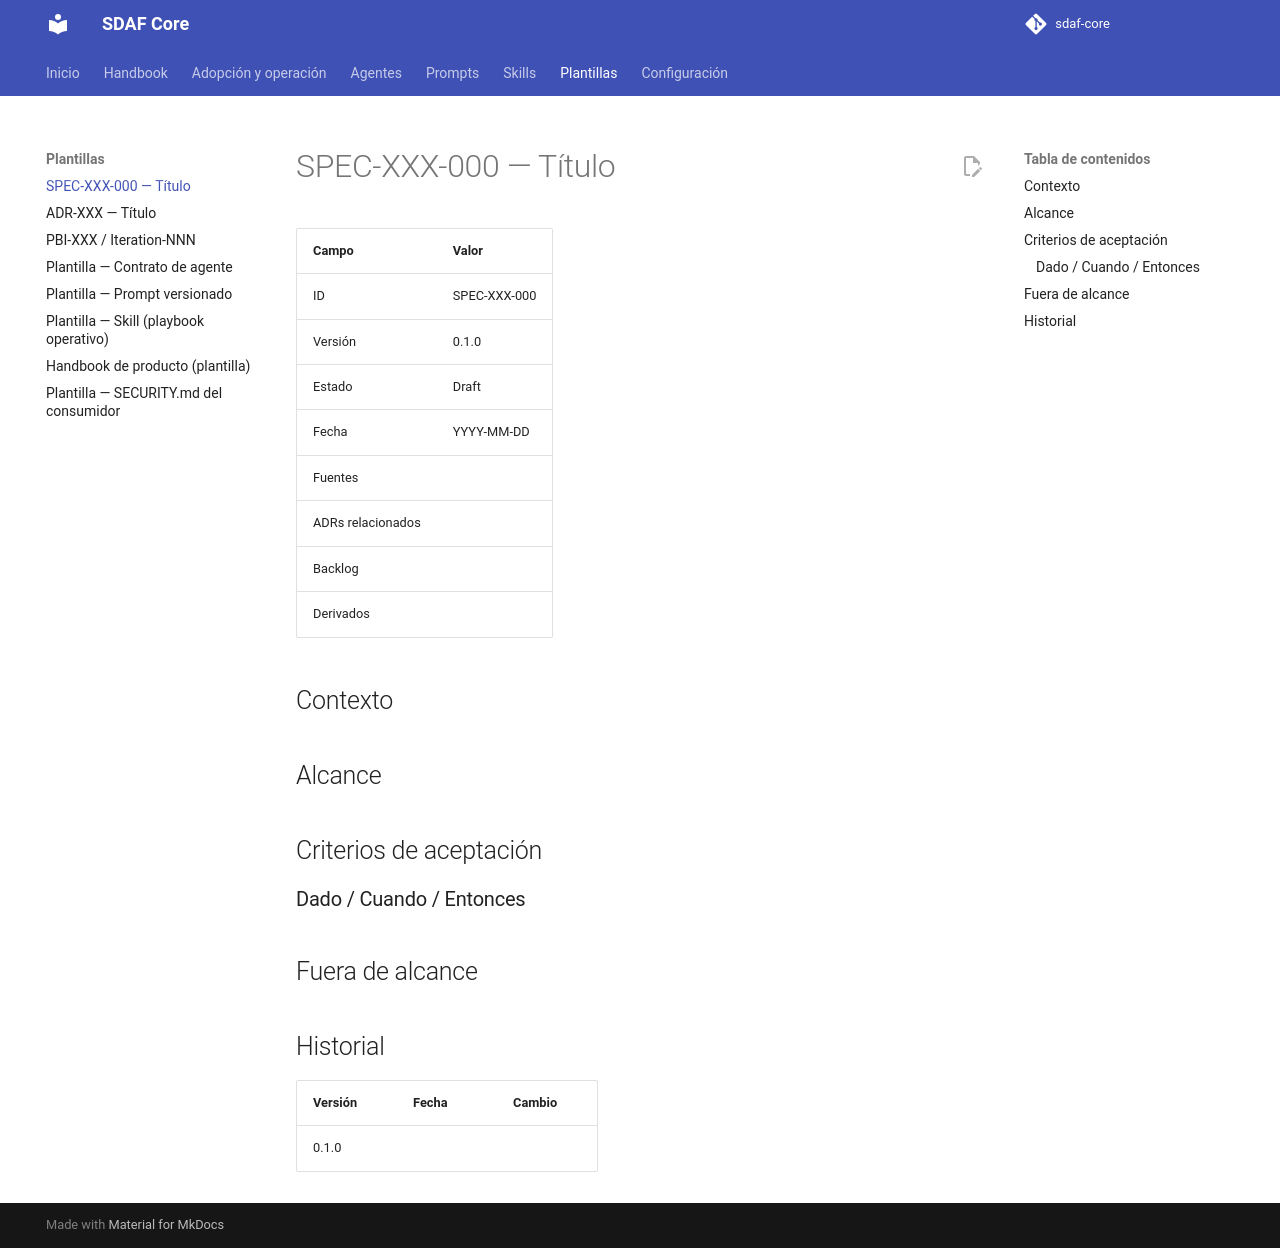

repository: Cyberdine-Systems-Corporation/sdaf-core · page: 0.3/templates/spec/index.html · generator: mkdocs

# SPEC-XXX-000 — Título

| Campo | Valor |
|--------|--------|
| ID | SPEC-XXX-000 |
| Versión | 0.1.0 |
| Estado | Draft |
| Fecha | YYYY-MM-DDThh:mm±hh:mm |
| Fuentes | |
| ADRs relacionados | |
| PBIs / backlog | PBI-XXX-000 |
| Unidades | Unidad A, Unidad B (nombres exactos de la línea base) |
| Origen | (opcional) `caracterización` si describe código anterior a la adopción ([H04 §4](../handbook/04-specification-standard.md#4-cabecera-obligatoria)) |
| Derivados | |

## Contexto

## Alcance

## Atributos de calidad

Cada atributo priorizado en la línea base lleva al menos un escenario medible (H04 §5.5). Si no aplica, escribe `N/A: <motivo>`.

| Atributo | Escenario (fuente, estímulo, entorno, respuesta, medida) | Medida |
|----------|-----------------------------------------------------------|--------|
| Atributo A | Fuente: usuario autenticado. Estímulo: solicita una operación habitual. Entorno: operación normal. Respuesta: el sistema devuelve el resultado | El 95 % de las solicitudes se resuelve en menos de N unidades de tiempo |

`N/A: <motivo>`

> Las specs de integración (`specs/integration/`) listan además las unidades que se integran y el contrato entre ellas: datos o comportamiento intercambiado, errores esperados y versionado (H04 §5.6).

## Criterios de aceptación

### Dado / Cuando / Entonces

## Fuera de alcance

## Historial

| Versión | Fecha | Cambio |
|---------|--------|--------|
| 0.1.0 | | |
